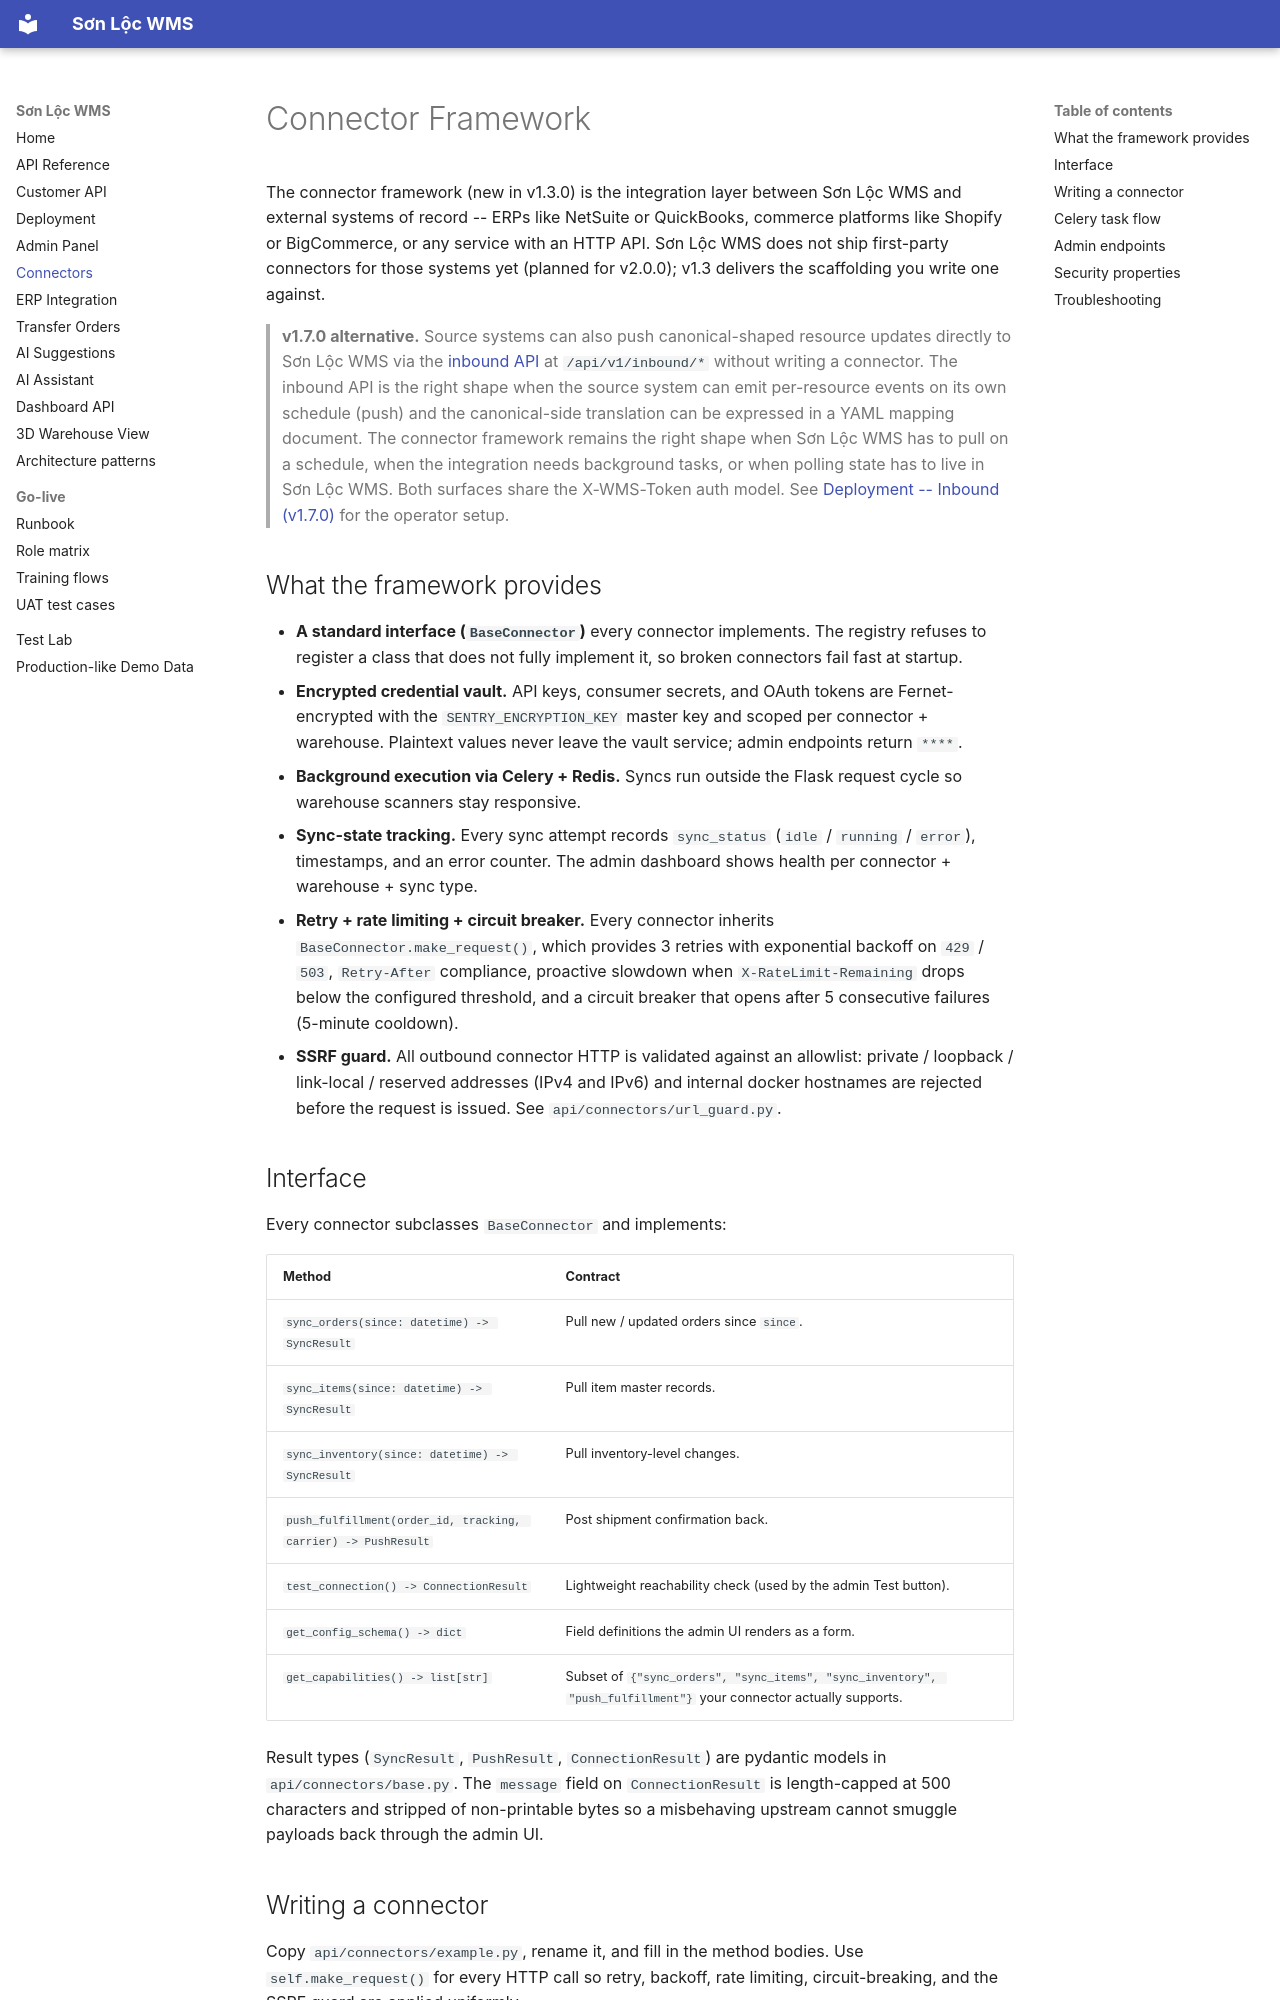

repository: huphc1024/sonloc-wms · page: connectors/index.html · generator: mkdocs

# Connector Framework

The connector framework (new in v1.3.0) is the integration layer between
Sơn Lộc WMS and external systems of record -- ERPs like NetSuite or
QuickBooks, commerce platforms like Shopify or BigCommerce, or any
service with an HTTP API. Sơn Lộc WMS does not ship first-party connectors
for those systems yet (planned for v2.0.0); v1.3 delivers the
scaffolding you write one against.

> **v1.7.0 alternative.** Source systems can also push canonical-shaped
> resource updates directly to Sơn Lộc WMS via the [inbound API](api-reference.md)
> at `/api/v1/inbound/*` without writing a connector. The inbound API is
> the right shape when the source system can emit per-resource events on
> its own schedule (push) and the canonical-side translation can be
> expressed in a YAML mapping document. The connector framework remains
> the right shape when Sơn Lộc WMS has to pull on a schedule, when the
> integration needs background tasks, or when polling state has to live
> in Sơn Lộc WMS. Both surfaces share the X-WMS-Token auth model. See
> [Deployment -- Inbound (v1.7.0)](deployment.md) for the operator setup.

## What the framework provides

- **A standard interface (`BaseConnector`)** every connector implements.
  The registry refuses to register a class that does not fully
  implement it, so broken connectors fail fast at startup.
- **Encrypted credential vault.** API keys, consumer secrets, and
  OAuth tokens are Fernet-encrypted with the `SENTRY_ENCRYPTION_KEY`
  master key and scoped per connector + warehouse. Plaintext values
  never leave the vault service; admin endpoints return `****`.
- **Background execution via Celery + Redis.** Syncs run outside the
  Flask request cycle so warehouse scanners stay responsive.
- **Sync-state tracking.** Every sync attempt records `sync_status`
  (`idle` / `running` / `error`), timestamps, and an error counter.
  The admin dashboard shows health per connector + warehouse + sync
  type.
- **Retry + rate limiting + circuit breaker.** Every connector inherits
  `BaseConnector.make_request()`, which provides 3 retries with
  exponential backoff on `429` / `503`, `Retry-After` compliance,
  proactive slowdown when `X-RateLimit-Remaining` drops below the
  configured threshold, and a circuit breaker that opens after 5
  consecutive failures (5-minute cooldown).
- **SSRF guard.** All outbound connector HTTP is validated against an
  allowlist: private / loopback / link-local / reserved addresses
  (IPv4 and IPv6) and internal docker hostnames are rejected before
  the request is issued. See `api/connectors/url_guard.py`.

## Interface

Every connector subclasses `BaseConnector` and implements:

| Method | Contract |
|--------|----------|
| `sync_orders(since: datetime) -> SyncResult` | Pull new / updated orders since `since`. |
| `sync_items(since: datetime) -> SyncResult` | Pull item master records. |
| `sync_inventory(since: datetime) -> SyncResult` | Pull inventory-level changes. |
| `push_fulfillment(order_id, tracking, carrier) -> PushResult` | Post shipment confirmation back. |
| `test_connection() -> ConnectionResult` | Lightweight reachability check (used by the admin Test button). |
| `get_config_schema() -> dict` | Field definitions the admin UI renders as a form. |
| `get_capabilities() -> list[str]` | Subset of `{"sync_orders", "sync_items", "sync_inventory", "push_fulfillment"}` your connector actually supports. |

Result types (`SyncResult`, `PushResult`, `ConnectionResult`) are
pydantic models in `api/connectors/base.py`. The `message` field on
`ConnectionResult` is length-capped at 500 characters and stripped of
non-printable bytes so a misbehaving upstream cannot smuggle payloads
back through the admin UI.
